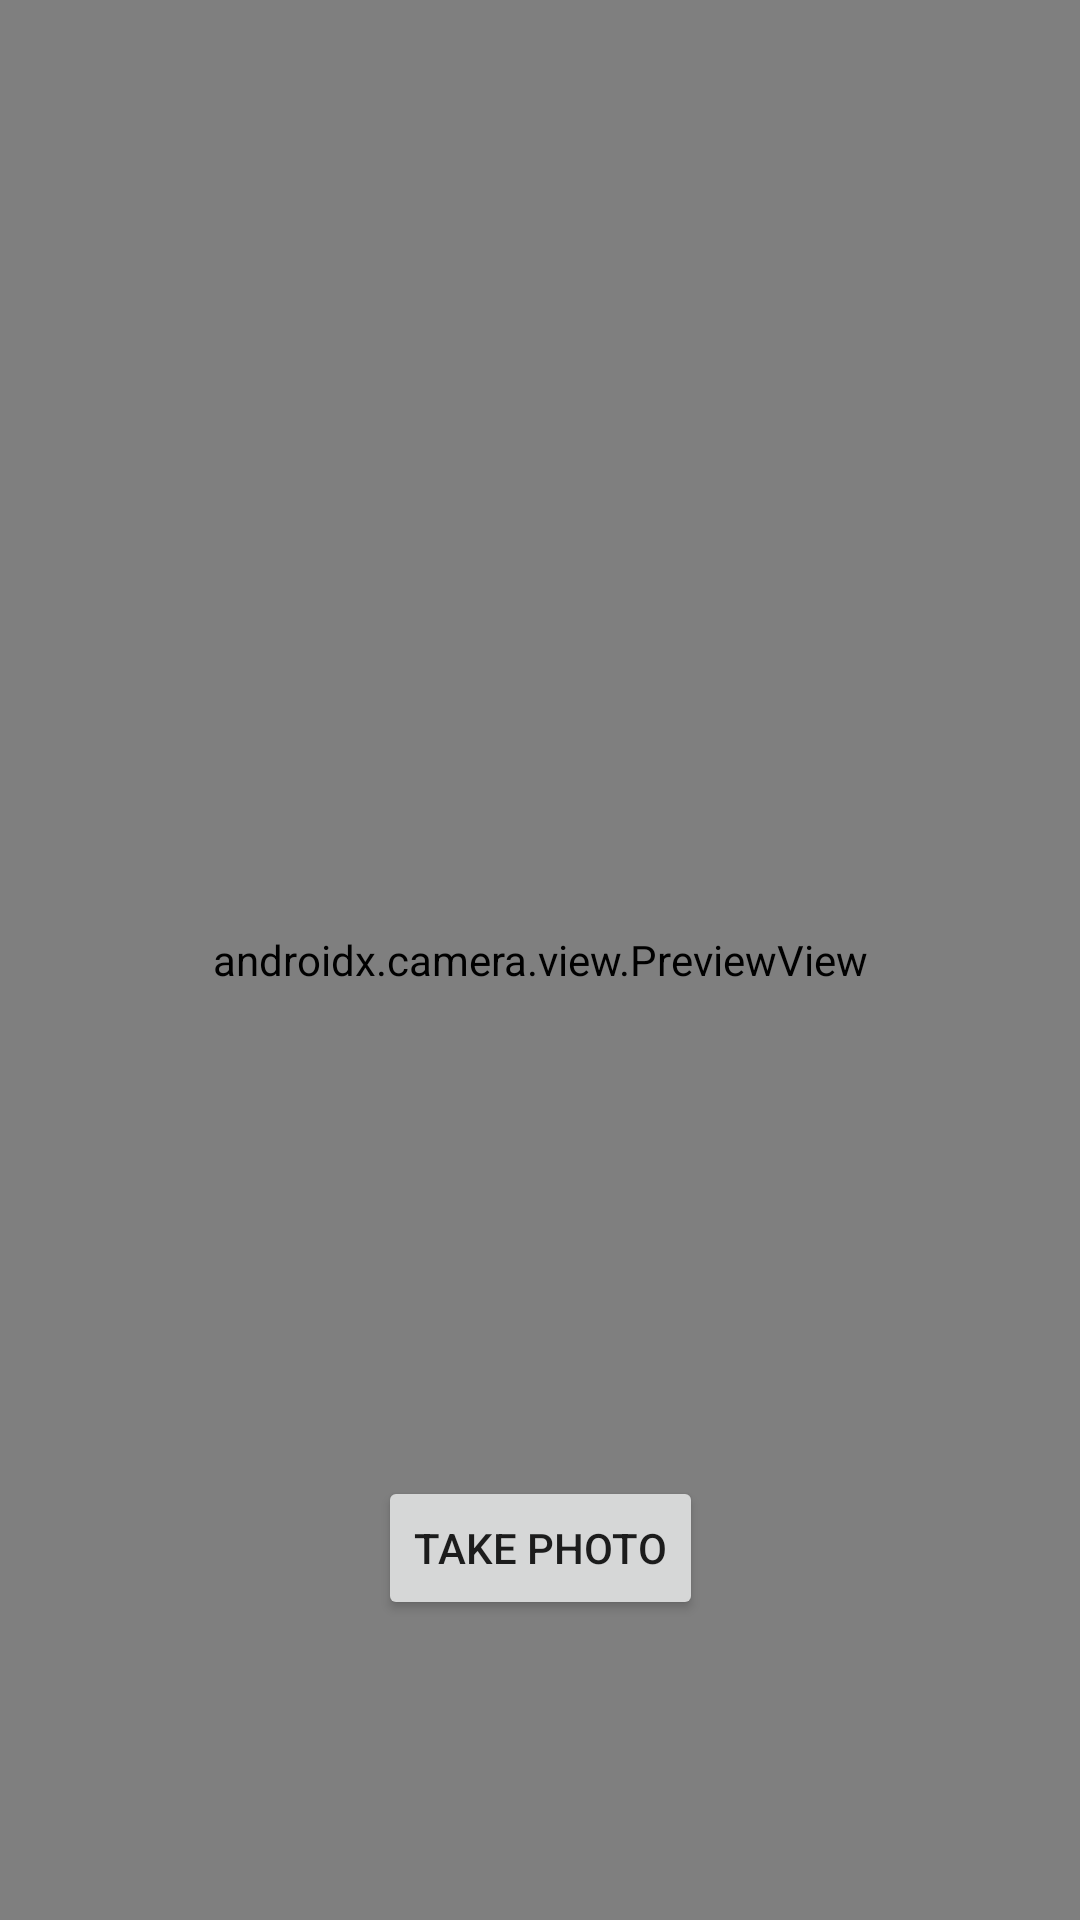

Android layout source for this screen:
<!-- AndroidManifest.xml: application theme Theme.Spookinc -->
<!-- res/layout/activity_camera.xml -->
<?xml version="1.0" encoding="utf-8"?>
<androidx.constraintlayout.widget.ConstraintLayout xmlns:android="http://schemas.android.com/apk/res/android"
    xmlns:app="http://schemas.android.com/apk/res-auto"
    xmlns:tools="http://schemas.android.com/tools"
    android:layout_width="match_parent"
    android:layout_height="match_parent"
    tools:context=".activitiy.CameraActivity">

    <Button
        android:id="@+id/btnTakePhoto"
        android:layout_width="wrap_content"
        android:layout_height="wrap_content"
        android:layout_marginBottom="100dp"
        android:text="Take Photo"
        app:layout_constraintBottom_toBottomOf="parent"
        app:layout_constraintEnd_toEndOf="parent"
        app:layout_constraintStart_toStartOf="parent" />

    <androidx.camera.view.PreviewView
        android:id="@+id/viewFinder"
        android:layout_width="match_parent"
        android:layout_height="match_parent">

    </androidx.camera.view.PreviewView>

</androidx.constraintlayout.widget.ConstraintLayout>
<!-- resources referenced by this layout -->
<resources>
  <style name="Theme.Spookinc" parent="Theme.MaterialComponents.DayNight.NoActionBar">
          
          <item name="colorPrimary">@color/purple_500</item>
          <item name="colorPrimaryVariant">@color/purple_700</item>
          <item name="colorOnPrimary">@color/white</item>
          
          <item name="colorSecondary">@color/teal_200</item>
          <item name="colorSecondaryVariant">@color/teal_700</item>
          <item name="colorOnSecondary">@color/black</item>
          
          <item name="android:statusBarColor">?attr/colorPrimaryVariant</item>
          
      </style>
  <!-- not gathered from this repository: default colours our renderer supplied (Android Studio template values) -->
  <color name="purple_500">#FF6200EE</color>
  <color name="purple_700">#FF3700B3</color>
  <color name="teal_200">#FF03DAC5</color>
  <color name="teal_700">#FF018786</color>
  <color name="black">#FF000000</color>
  <color name="white">#FFFFFFFF</color>
</resources>
